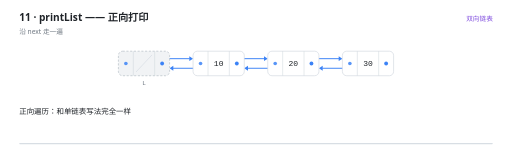
t = 0.00 s
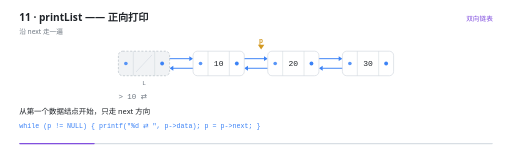
t = 1.34 s
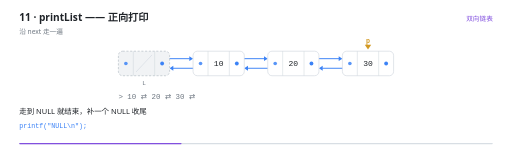
t = 2.88 s
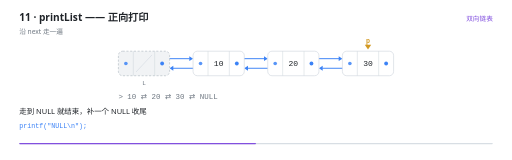
t = 4.20 s
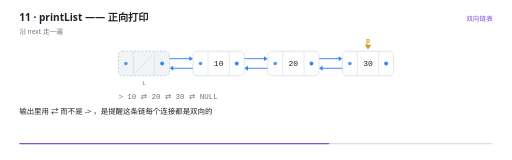
t = 5.50 s
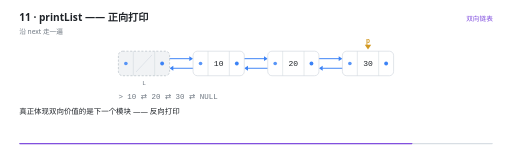
t = 6.98 s

The animated SVG that drew these frames (rendered in a browser with its animation timeline set to each time). Animation: 22 SMIL elements (animate=21,animateTransform=1); one cycle of 8.40 s, repeats indefinitely.

<svg xmlns="http://www.w3.org/2000/svg" viewBox="0 0 960 300" width="960" height="300" role="img" aria-label="printList —— 正向打印"><rect width="960" height="300" fill="#FFFFFF"/><g>
    <rect x="36" y="268" width="888" height="2.5" rx="1.25" fill="#D8DEE4"/>
    <rect x="36" y="268" width="0" height="2.5" rx="1.25" fill="#8250DF">
      <animate attributeName="width" values="0;888" dur="8.4s" repeatCount="indefinite" calcMode="linear"/>
    </rect>
  </g><text x="36" y="40" font-family="'Segoe UI','Microsoft YaHei UI','PingFang SC',system-ui,sans-serif" font-size="19" font-weight="600" fill="#1F2328">11 · printList —— 正向打印</text><text x="36" y="63" font-family="'Segoe UI','Microsoft YaHei UI','PingFang SC',system-ui,sans-serif" font-size="12.5" fill="#6E7781">沿 next 走一遍</text><text x="924" y="40" text-anchor="end" font-family="'Segoe UI','Microsoft YaHei UI','PingFang SC',system-ui,sans-serif" font-size="12.5" fill="#8250DF">双向链表</text><g opacity="0"><animate attributeName="opacity" values="1;1;0" keyTimes="0.0000;0.9833;1.0000" dur="8.4s" repeatCount="indefinite" calcMode="linear"/><line x1="304" y1="110" x2="355" y2="110" stroke="#3B82F6" stroke-width="1.8" stroke-linecap="round"/><path d="M 362 110 L 355 105.4 L 355 114.6 Z" fill="#3B82F6"/></g><g opacity="0"><animate attributeName="opacity" values="1;1;0" keyTimes="0.0000;0.9833;1.0000" dur="8.4s" repeatCount="indefinite" calcMode="linear"/><line x1="376" y1="128" x2="325" y2="128" stroke="#3B82F6" stroke-width="1.8" stroke-linecap="round"/><path d="M 318 128 L 325 123.4 L 325 132.6 Z" fill="#3B82F6"/></g><g opacity="0"><animate attributeName="opacity" values="1;1;0" keyTimes="0.0000;0.9833;1.0000" dur="8.4s" repeatCount="indefinite" calcMode="linear"/><line x1="444" y1="110" x2="495" y2="110" stroke="#3B82F6" stroke-width="1.8" stroke-linecap="round"/><path d="M 502 110 L 495 105.4 L 495 114.6 Z" fill="#3B82F6"/></g><g opacity="0"><animate attributeName="opacity" values="1;1;0" keyTimes="0.0000;0.9833;1.0000" dur="8.4s" repeatCount="indefinite" calcMode="linear"/><line x1="516" y1="128" x2="465" y2="128" stroke="#3B82F6" stroke-width="1.8" stroke-linecap="round"/><path d="M 458 128 L 465 123.4 L 465 132.6 Z" fill="#3B82F6"/></g><g opacity="0"><animate attributeName="opacity" values="1;1;0" keyTimes="0.0000;0.9833;1.0000" dur="8.4s" repeatCount="indefinite" calcMode="linear"/><line x1="584" y1="110" x2="635" y2="110" stroke="#3B82F6" stroke-width="1.8" stroke-linecap="round"/><path d="M 642 110 L 635 105.4 L 635 114.6 Z" fill="#3B82F6"/></g><g opacity="0"><animate attributeName="opacity" values="1;1;0" keyTimes="0.0000;0.9833;1.0000" dur="8.4s" repeatCount="indefinite" calcMode="linear"/><line x1="656" y1="128" x2="605" y2="128" stroke="#3B82F6" stroke-width="1.8" stroke-linecap="round"/><path d="M 598 128 L 605 123.4 L 605 132.6 Z" fill="#3B82F6"/></g><g opacity="0"><animate attributeName="opacity" values="1;1;0" keyTimes="0.0000;0.9833;1.0000" dur="8.4s" repeatCount="indefinite" calcMode="linear"/><rect x="222" y="96" width="96" height="46" rx="8" fill="#F1F3F5" stroke="#AFB8C1" stroke-width="1.2" stroke-dasharray="4 3"/><line x1="250" y1="96" x2="250" y2="142" stroke="#D0D7DE" stroke-width="1"/><line x1="290" y1="96" x2="290" y2="142" stroke="#D0D7DE" stroke-width="1"/><line x1="255" y1="135" x2="285" y2="103" stroke="#D8DEE4" stroke-width="1.4"/><circle cx="236" cy="119" r="3.4" fill="#3B82F6" opacity="0.85"/><circle cx="304" cy="119" r="3.6" fill="#3B82F6"/><text x="270" y="159" text-anchor="middle" font-family="ui-monospace,'Cascadia Code','JetBrains Mono',Consolas,monospace" font-size="11.5" fill="#6E7781">L</text></g><g opacity="0"><animate attributeName="opacity" values="1;1;0" keyTimes="0.0000;0.9833;1.0000" dur="8.4s" repeatCount="indefinite" calcMode="linear"/><rect x="362" y="96" width="96" height="46" rx="8" fill="#FFFFFF" stroke="#D0D7DE" stroke-width="1.2"/><line x1="390" y1="96" x2="390" y2="142" stroke="#D0D7DE" stroke-width="1"/><line x1="430" y1="96" x2="430" y2="142" stroke="#D0D7DE" stroke-width="1"/><text x="410" y="124.5" text-anchor="middle" font-family="ui-monospace,'Cascadia Code','JetBrains Mono',Consolas,monospace" font-size="15" fill="#1F2328">10</text><circle cx="376" cy="119" r="3.4" fill="#3B82F6" opacity="0.85"/><circle cx="444" cy="119" r="3.6" fill="#3B82F6"/></g><g opacity="0"><animate attributeName="opacity" values="1;1;0" keyTimes="0.0000;0.9833;1.0000" dur="8.4s" repeatCount="indefinite" calcMode="linear"/><rect x="502" y="96" width="96" height="46" rx="8" fill="#FFFFFF" stroke="#D0D7DE" stroke-width="1.2"/><line x1="530" y1="96" x2="530" y2="142" stroke="#D0D7DE" stroke-width="1"/><line x1="570" y1="96" x2="570" y2="142" stroke="#D0D7DE" stroke-width="1"/><text x="550" y="124.5" text-anchor="middle" font-family="ui-monospace,'Cascadia Code','JetBrains Mono',Consolas,monospace" font-size="15" fill="#1F2328">20</text><circle cx="516" cy="119" r="3.4" fill="#3B82F6" opacity="0.85"/><circle cx="584" cy="119" r="3.6" fill="#3B82F6"/></g><g opacity="0"><animate attributeName="opacity" values="1;1;0" keyTimes="0.0000;0.9833;1.0000" dur="8.4s" repeatCount="indefinite" calcMode="linear"/><rect x="642" y="96" width="96" height="46" rx="8" fill="#FFFFFF" stroke="#D0D7DE" stroke-width="1.2"/><line x1="670" y1="96" x2="670" y2="142" stroke="#D0D7DE" stroke-width="1"/><line x1="710" y1="96" x2="710" y2="142" stroke="#D0D7DE" stroke-width="1"/><text x="690" y="124.5" text-anchor="middle" font-family="ui-monospace,'Cascadia Code','JetBrains Mono',Consolas,monospace" font-size="15" fill="#1F2328">30</text><circle cx="656" cy="119" r="3.4" fill="#3B82F6" opacity="0.85"/><circle cx="724" cy="119" r="3.6" fill="#3B82F6"/></g><g opacity="0"><animate attributeName="opacity" values="0;0;1;1;0" keyTimes="0.0000;0.0786;0.0952;0.9833;1.0000" dur="8.4s" repeatCount="indefinite" calcMode="linear"/><animateTransform attributeName="transform" type="translate" values="0 0;0 0;280.0 0;280.0 0" keyTimes="0.0000;0.0952;0.3214;1.0000" dur="8.4s" repeatCount="indefinite" calcMode="linear"/><path d="M 410 93 l -6 -9 l 12 0 Z" fill="#D29922"/><text x="410" y="81" text-anchor="middle" font-family="ui-monospace,'Cascadia Code','JetBrains Mono',Consolas,monospace" font-size="12.5" font-weight="600" fill="#D29922">p</text></g><g opacity="0"><animate attributeName="opacity" values="0;0;1;1;0;0" keyTimes="0.0000;0.1262;0.1429;0.2095;0.2262;1.0000" dur="8.4s" repeatCount="indefinite" calcMode="linear"/><text x="222" y="186" text-anchor="start" font-family="ui-monospace,'Cascadia Code','JetBrains Mono',Consolas,monospace" font-size="14" font-weight="400" fill="#6E7781">&gt; 10 ⇄</text></g><g opacity="0"><animate attributeName="opacity" values="0;0;1;1;0;0" keyTimes="0.0000;0.2095;0.2262;0.2929;0.3095;1.0000" dur="8.4s" repeatCount="indefinite" calcMode="linear"/><text x="222" y="186" text-anchor="start" font-family="ui-monospace,'Cascadia Code','JetBrains Mono',Consolas,monospace" font-size="14" font-weight="400" fill="#6E7781">&gt; 10 ⇄ 20 ⇄</text></g><g opacity="0"><animate attributeName="opacity" values="0;0;1;1;0;0" keyTimes="0.0000;0.2929;0.3095;0.3762;0.3929;1.0000" dur="8.4s" repeatCount="indefinite" calcMode="linear"/><text x="222" y="186" text-anchor="start" font-family="ui-monospace,'Cascadia Code','JetBrains Mono',Consolas,monospace" font-size="14" font-weight="400" fill="#6E7781">&gt; 10 ⇄ 20 ⇄ 30 ⇄</text></g><g opacity="0"><animate attributeName="opacity" values="0;0;1;1;0" keyTimes="0.0000;0.3762;0.3929;0.9833;1.0000" dur="8.4s" repeatCount="indefinite" calcMode="linear"/><text x="222" y="186" text-anchor="start" font-family="ui-monospace,'Cascadia Code','JetBrains Mono',Consolas,monospace" font-size="14" font-weight="400" fill="#6E7781">&gt; 10 ⇄ 20 ⇄ 30 ⇄ NULL</text></g><g opacity="0"><animate attributeName="opacity" values="1;1;0;0" keyTimes="0.0000;0.0738;0.0952;1.0000" dur="8.4s" repeatCount="indefinite" calcMode="linear"/><text x="36" y="214" font-family="'Segoe UI','Microsoft YaHei UI','PingFang SC',system-ui,sans-serif" font-size="14" fill="#1F2328">正向遍历：和单链表写法完全一样</text></g><g opacity="0"><animate attributeName="opacity" values="0;0;1;1;0;0" keyTimes="0.0000;0.0738;0.0952;0.3000;0.3214;1.0000" dur="8.4s" repeatCount="indefinite" calcMode="linear"/><text x="36" y="214" font-family="'Segoe UI','Microsoft YaHei UI','PingFang SC',system-ui,sans-serif" font-size="14" fill="#1F2328">从第一个数据结点开始，只走 next 方向</text><text x="36" y="240" font-family="ui-monospace,'Cascadia Code','JetBrains Mono',Consolas,monospace" font-size="12.5" fill="#3B82F6">while (p != NULL) { printf(&quot;%d ⇄ &quot;, p-&gt;data); p = p-&gt;next; }</text></g><g opacity="0"><animate attributeName="opacity" values="0;0;1;1;0;0" keyTimes="0.0000;0.3000;0.3214;0.5024;0.5238;1.0000" dur="8.4s" repeatCount="indefinite" calcMode="linear"/><text x="36" y="214" font-family="'Segoe UI','Microsoft YaHei UI','PingFang SC',system-ui,sans-serif" font-size="14" fill="#1F2328">走到 NULL 就结束，补一个 NULL 收尾</text><text x="36" y="240" font-family="ui-monospace,'Cascadia Code','JetBrains Mono',Consolas,monospace" font-size="12.5" fill="#3B82F6">printf(&quot;NULL\n&quot;);</text></g><g opacity="0"><animate attributeName="opacity" values="0;0;1;1;0;0" keyTimes="0.0000;0.5024;0.5238;0.6929;0.7143;1.0000" dur="8.4s" repeatCount="indefinite" calcMode="linear"/><text x="36" y="214" font-family="'Segoe UI','Microsoft YaHei UI','PingFang SC',system-ui,sans-serif" font-size="14" fill="#1F2328">输出里用 ⇄ 而不是 -&gt; ，是提醒这条链每个连接都是双向的</text></g><g opacity="0"><animate attributeName="opacity" values="0;0;1;1;0" keyTimes="0.0000;0.6929;0.7143;0.9786;1.0000" dur="8.4s" repeatCount="indefinite" calcMode="linear"/><text x="36" y="214" font-family="'Segoe UI','Microsoft YaHei UI','PingFang SC',system-ui,sans-serif" font-size="14" fill="#1F2328">真正体现双向价值的是下一个模块 —— 反向打印</text></g></svg>
